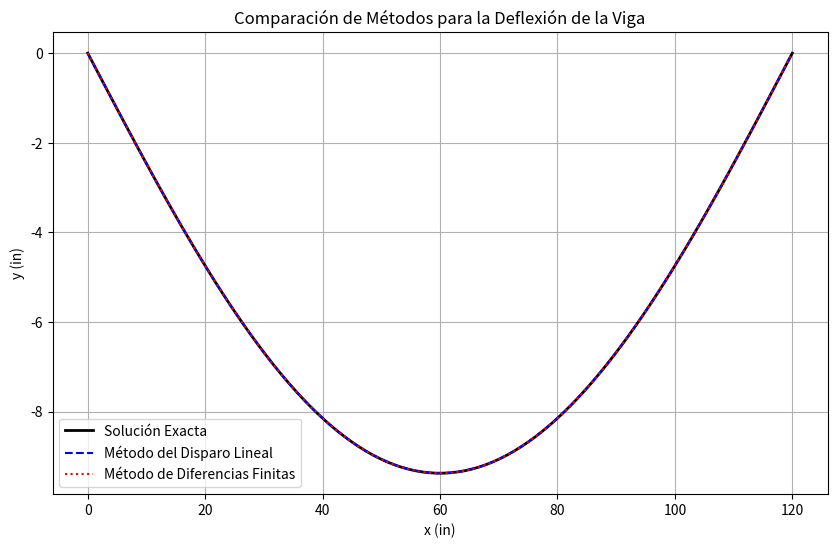

The script that saved this image:
import numpy as np
import matplotlib.pyplot as plt
from scipy.integrate import solve_ivp
from scipy.linalg import solve

# Parámetros del problema
E_ksi = 30  # Módulo de elasticidad en Ksi
E = E_ksi * 1000  # Conversión de Ksi a psi
I = 800  # Momento de inercia en in^4
w_kip_ft = 1  # Carga distribuida en kip/ft
w = w_kip_ft * 1000 / 12  # Conversión de kip/ft a lb/in
L_ft = 10  # Longitud de la viga en pies
L = L_ft * 12  # Conversión de pies a pulgadas

print(f"Módulo de elasticidad E: {E} psi")
print(f"Momento de inercia I: {I} in^4")
print(f"Carga distribuida w: {w} lb/in")
print(f"Longitud de la viga L: {L} in")

# Solución exacta
def solucion_exacta(x):
    return (w * L * x**3) / (12 * E * I) - (w * x**4) / (24 * E * I) - (w * L**3 * x) / (24 * E * I)

#método disparo lineal
def disparo_lineal():
    # Definir el sistema de  ecuaciones diferenciales
    def sistema_ecuaciones(x, y):
        # y[0] es la función desconocida (desplazamiento) y y[1] es su derivada (velocidad)
        # La ecuación diferencial es: y'' = (w * L * x / (2 * E * I)) - (w * x**2 / (2 * E * I))
        return [y[1], (w * L * x / (2 * E * I)) - (w * x**2 / (2 * E * I))]
    
    # Encontrar la condición inicial óptima mediante bisección
    a, b = -1, 1  # Intervalo inicial para buscar la condición inicial óptima
    tol = 1e-6  # Tolerancia para detener la búsqueda
    while b - a > tol:
        y_prime_0 = (a + b) / 2  # Punto medio del intervalo actual
        sol = solve_ivp(sistema_ecuaciones, [0, L], [0, y_prime_0], t_eval=np.linspace(0, L, 100))
        # Verificar si la solución encontrada satisface la condición de frontera en x=L
        if sol.y[0][-1] > 0:
            b = y_prime_0  # Si la condición no se cumple, reducir el intervalo hacia abajo
        else:
            a = y_prime_0  # Si la condición se cumple, reducir el intervalo hacia arriba
    
    # Resolver con la condición inicial óptima encontrada
    sol = solve_ivp(sistema_ecuaciones, [0, L], [0, y_prime_0], t_eval=np.linspace(0, L, 100))
    return sol.t, sol.y[0]  # Devolver la solución encontrada

# Método de diferencias finitas
def diferencias_finitas(n_puntos):
    # Calcular el paso de discretización (dx)
    dx = L / (n_puntos + 1)
    
    # Crear un arreglo de puntos x con n_puntos + 2 elementos (incluyendo los extremos)
    x = np.linspace(0, L, n_puntos + 2)
    
    # Crear una matriz A y un vector b para el sistema de ecuaciones lineales
    A = np.zeros((n_puntos, n_puntos))
    b = np.zeros(n_puntos)
    
    # Rellenar la matriz A y el vector b
    for i in range(n_puntos):
        xi = (i + 1) * dx  # Calcular el valor de x en el punto i
        A[i, i] = -2 / dx**2  # Elemento diagonal de la matriz A
        if i > 0:
            A[i, i-1] = 1 / dx**2  # Elemento subdiagonal de la matriz A
        if i < n_puntos - 1:
            A[i, i+1] = 1 / dx**2  # Elemento superdiagonal de la matriz A
        b[i] = (w * L * xi / (2 * E * I)) - (w * xi**2 / (2 * E * I))  # Elemento del vector b
    
    # Resolver el sistema de ecuaciones lineales
    y_finitas = solve(A, b)
    
    # Agregar los valores de las condiciones de frontera (y(0) = y(L) = 0)
    y_finitas = np.concatenate(([0], y_finitas, [0]))
    
    return x, y_finitas  # Devolver la solución encontrada

# Graficar los resultados
x_exacta = np.linspace(0, L, 100)
y_exacta = solucion_exacta(x_exacta)

x_disparo, y_disparo = disparo_lineal()
x_finitas, y_finitas = diferencias_finitas(50) #aquí el 50, es el valor de los puntos o nodos

# Graficar todas las soluciones
plt.figure(figsize=(10, 6))
plt.plot(x_exacta, y_exacta, label="Solución Exacta", color="black", linewidth=2)
plt.plot(x_disparo, y_disparo, label="Método del Disparo Lineal", linestyle="--", color="blue")
plt.plot(x_finitas, y_finitas, label="Método de Diferencias Finitas", linestyle=":", color="red")
plt.xlabel("x (in)")
plt.ylabel("y (in)")
plt.title("Comparación de Métodos para la Deflexión de la Viga")
plt.legend()
plt.grid(True)
plt.show()
